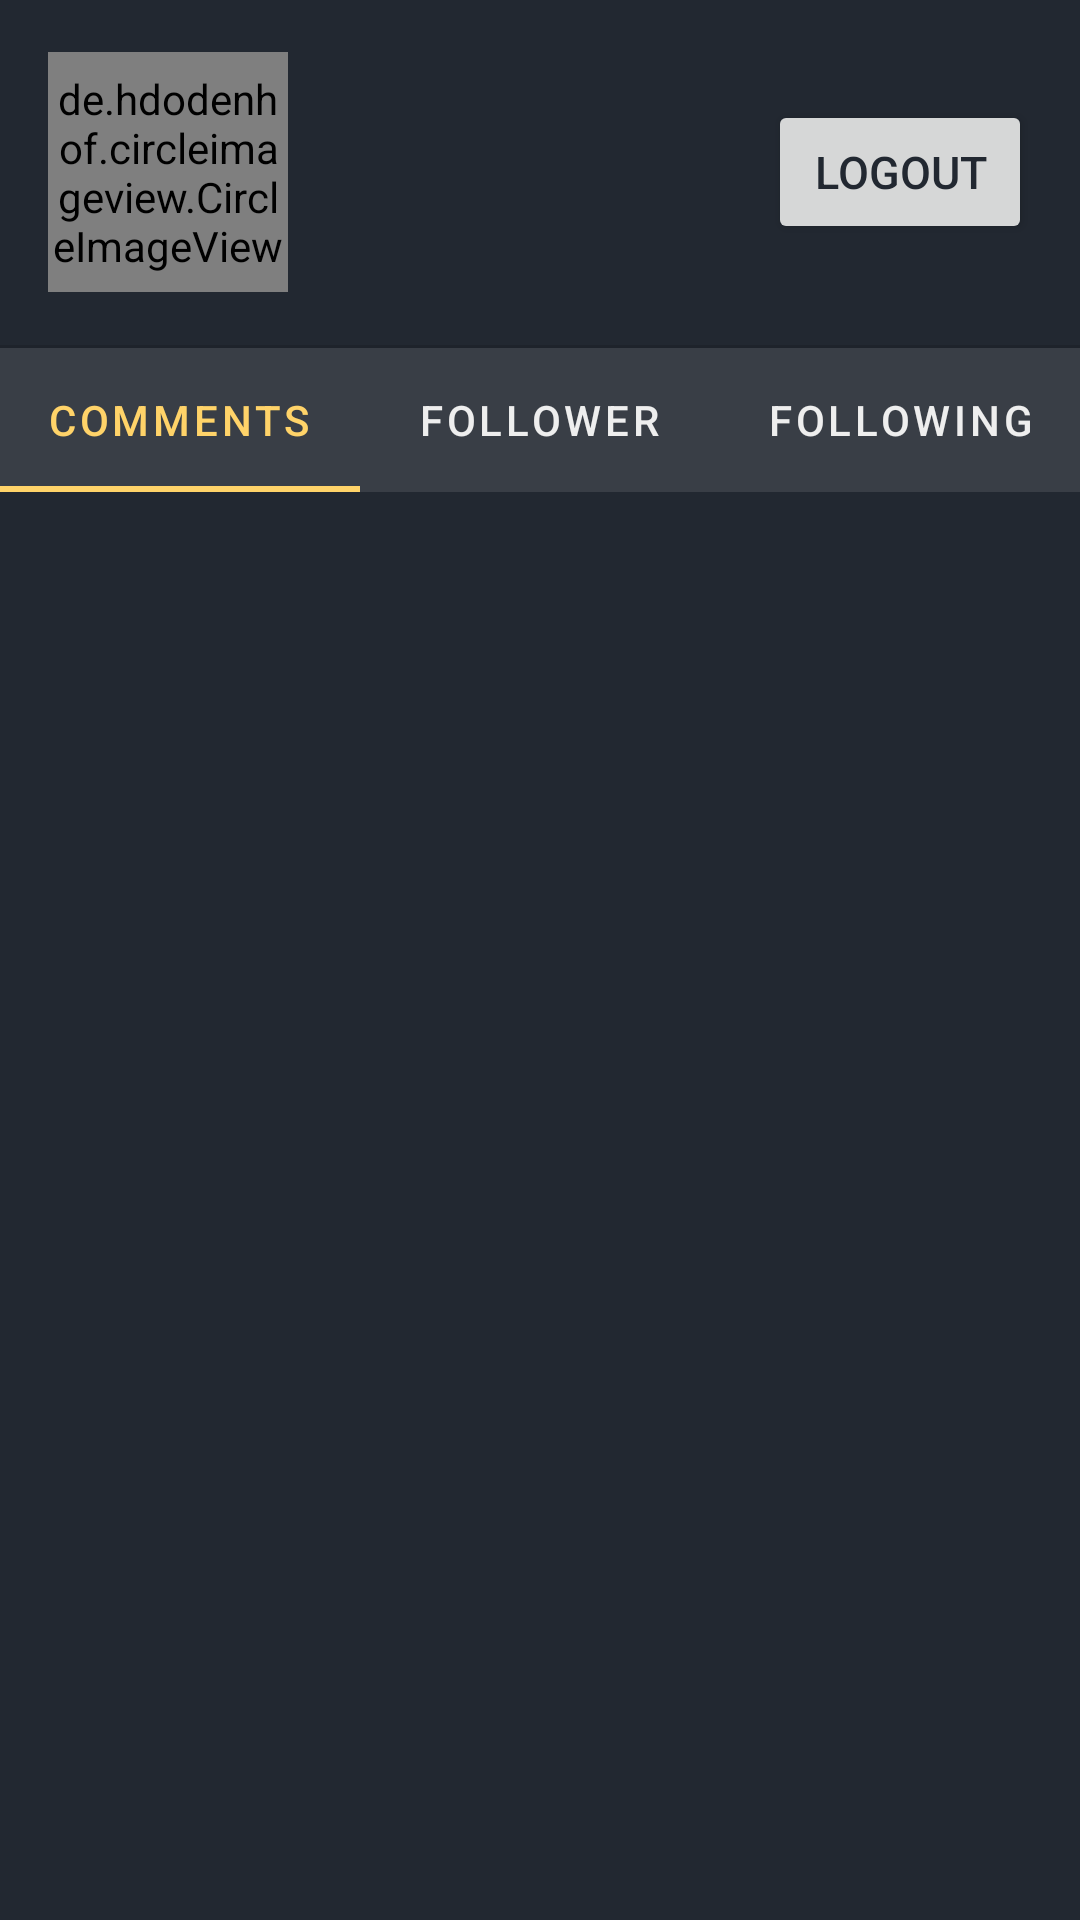

Android layout source for this screen:
<!-- AndroidManifest.xml: application theme splashScreenTheme -->
<!-- res/layout/fragment_profile.xml -->
<?xml version="1.0" encoding="utf-8"?>
<LinearLayout xmlns:android="http://schemas.android.com/apk/res/android"
    xmlns:app="http://schemas.android.com/apk/res-auto"
    xmlns:tools="http://schemas.android.com/tools"
    android:layout_width="match_parent"
    android:layout_height="match_parent"
    android:background="@color/darker"
    android:layoutDirection="ltr"
    android:orientation="vertical"
    tools:context=".fragments.ProfileFragment">

    <LinearLayout
        android:layout_width="match_parent"
        android:layout_height="115dp"
        android:gravity="center_vertical"
        android:orientation="horizontal"
        android:padding="16dp">


        <de.hdodenhof.circleimageview.CircleImageView
            android:id="@+id/userImage"
            android:layout_width="80dp"
            android:layout_height="80dp"
            app:civ_circle_background_color="@color/light"
            app:civ_border_width="2dp"
            app:civ_border_color="@color/silver"/>


        <TextView
            android:id="@+id/usernameLabel"
            android:layout_width="wrap_content"
            android:layout_height="match_parent"
            android:layout_marginLeft="10dp"
            android:layout_weight="1"
            android:gravity="center_vertical"
            android:textColor="@color/light"
            android:textDirection="ltr"
            android:textStyle="bold"
            android:textSize="16sp" />

        <Button
            android:id="@+id/logout"
            android:layout_width="wrap_content"
            android:layout_height="wrap_content"
            android:layout_marginLeft="10dp"
            android:text="@string/logout"
            android:textColor="@color/darker"
            android:textSize="15sp"
            app:layout_constraintLeft_toLeftOf="parent"
            app:layout_constraintTop_toTopOf="parent" />

        <Button
            android:id="@+id/follow"
            android:layout_width="wrap_content"
            android:layout_height="wrap_content"
            android:layout_marginLeft="10dp"
            android:text="@string/follow"
            android:textColor="@color/darker"
            android:textSize="15sp"
            android:visibility="gone"
            app:layout_constraintLeft_toLeftOf="parent"
            app:layout_constraintTop_toTopOf="parent" />

        <Button
            android:id="@+id/unfollow"
            android:layout_width="wrap_content"
            android:layout_height="wrap_content"
            android:layout_marginLeft="10dp"
            android:text="@string/unfollow"
            android:textColor="@color/darker"
            android:textSize="15sp"
            android:visibility="gone"
            app:layout_constraintLeft_toLeftOf="parent"
            app:layout_constraintTop_toTopOf="parent" />
    </LinearLayout>

    <View
        android:id="@+id/divider2"
        android:layout_width="match_parent"
        android:layout_height="1dp"
        android:background="?android:attr/listDivider" />

    <com.google.android.material.tabs.TabLayout
        android:id="@+id/profileTabLayout"
        android:layout_width="match_parent"
        android:layout_height="wrap_content"
        android:background="@color/dark"
        app:tabIndicatorColor="@color/yellow"
        app:tabSelectedTextColor="@color/yellow"
        app:tabTextColor="@color/light">

        <com.google.android.material.tabs.TabItem
            android:layout_width="wrap_content"
            android:layout_height="wrap_content"
            android:text="Comments" />

        <com.google.android.material.tabs.TabItem
            android:layout_width="wrap_content"
            android:layout_height="wrap_content"
            android:text="Follower" />

        <com.google.android.material.tabs.TabItem
            android:layout_width="wrap_content"
            android:layout_height="wrap_content"
            android:text="Following" />
    </com.google.android.material.tabs.TabLayout>

    <androidx.recyclerview.widget.RecyclerView
        android:id="@+id/recycler_view"
        android:layout_width="match_parent"
        android:layout_height="match_parent"
        android:divider="@color/dark"
        android:dividerHeight="1dp"
        android:overScrollMode="never"
        android:layout_margin="5dp"
        app:layout_constraintEnd_toEndOf="parent"
        app:layout_constraintStart_toStartOf="parent"
        app:layout_constraintTop_toBottomOf="@+id/tabs" />

</LinearLayout>
<!-- resources referenced by this layout -->
<resources>
  <color name="dark">#393E46</color>
  <color name="darker">#222831</color>
  <color name="light">#EEEEEE</color>
  <color name="silver">#A0A0A0</color>
  <color name="yellow">#FFD369</color>
  <string name="follow">follow</string>
  <string name="logout">logout</string>
  <string name="unfollow">unfollow</string>
  <style name="splashScreenTheme" parent="Theme.MaterialComponents.Light.NoActionBar">
          <item name="android:windowBackground">@drawable/splash_image</item>
          <item name="android:statusBarColor">@color/black</item>
      </style>
  <!-- drawable splash_image (drawable) -->
  <?xml version="1.0" encoding="utf-8"?>
  <layer-list xmlns:android="http://schemas.android.com/apk/res/android">
      
      <item android:drawable="@color/darker"/>
      
      <item android:drawable="@drawable/reel2" android:gravity="center"/>
  </layer-list>
  <color name="black">#FF000000</color>
  <!-- drawable reel2: png bitmap (drawable, 8204 bytes) -->
</resources>
